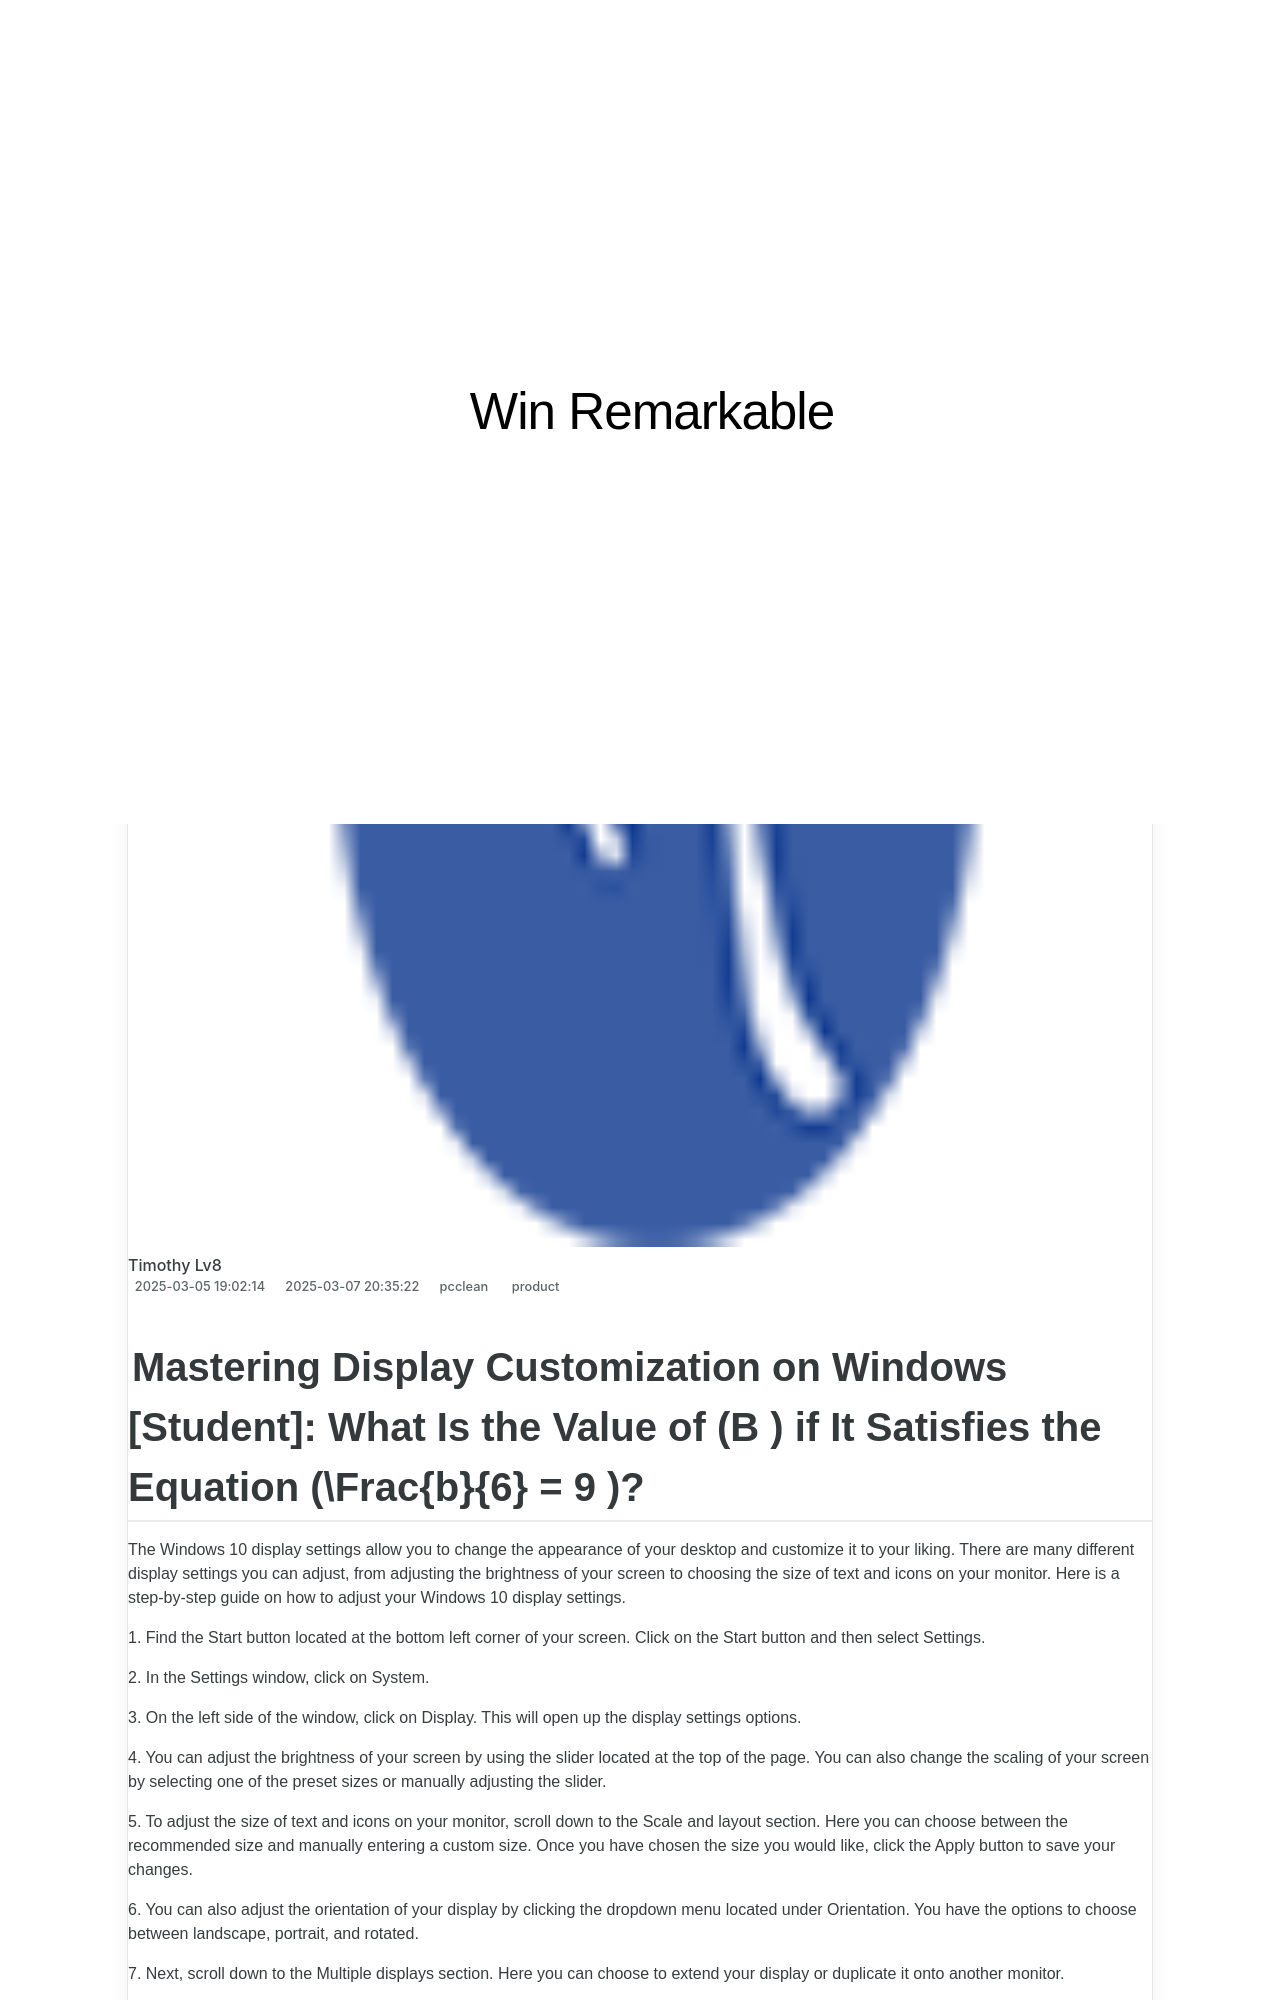

repository: techidaily/site-win-remarkable · page: 1732516265419-yl/index.html · generator: jekyll

---
title: 追溯元朝创建之地—YL软件深度解析
date: 2025-02-17T08:36:32.950Z
updated: 2025-02-19T05:55:09.490Z
tags:
  - product
categories:
  - pcclean
thumbnail: https://thmb.techidaily.com/bcb4dab5fca23c5552c696b1f9621ccec9d5240a378ece9f04f489b258c09834.jpg
---

## Mastering Display Customization on Windows [Student]: What Is the Value of \(B \) if It Satisfies the Equation \(\Frac{b}{6} = 9 \)?

The Windows 10 display settings allow you to change the appearance of your desktop and customize it to your liking. There are many different display settings you can adjust, from adjusting the brightness of your screen to choosing the size of text and icons on your monitor. Here is a step-by-step guide on how to adjust your Windows 10 display settings. 

1\. Find the Start button located at the bottom left corner of your screen. Click on the Start button and then select Settings.

2\. In the Settings window, click on System.

3\. On the left side of the window, click on Display. This will open up the display settings options. 

4\. You can adjust the brightness of your screen by using the slider located at the top of the page. You can also change the scaling of your screen by selecting one of the preset sizes or manually adjusting the slider.

5\. To adjust the size of text and icons on your monitor, scroll down to the Scale and layout section. Here you can choose between the recommended size and manually entering a custom size. Once you have chosen the size you would like, click the Apply button to save your changes.

6\. You can also adjust the orientation of your display by clicking the dropdown menu located under Orientation. You have the options to choose between landscape, portrait, and rotated.

7\. Next, scroll down to the Multiple displays section. Here you can choose to extend your display or duplicate it onto another monitor.

8\. Finally, scroll down to the Advanced display settings section. Here you can find more advanced display settings such as resolution and color depth. 

By making these adjustments to your Windows 10 display settings, you can customize your desktop to fit your personal preference. Additionally, these settings can help improve the clarity of your monitor for a better viewing experience.

<!-- affiliate ads begin -->
<iframe width="560" height="315" src="https://www.youtube.com/embed/vFQCEZiYA08?si=xjIu5IAy77RlHWii" title="YouTube video player" frameborder="0" allow="accelerometer; autoplay; clipboard-write; encrypted-media; gyroscope; picture-in-picture; web-share" referrerpolicy="strict-origin-when-cross-origin" allowfullscreen></iframe>
<!-- affiliate ads end -->
